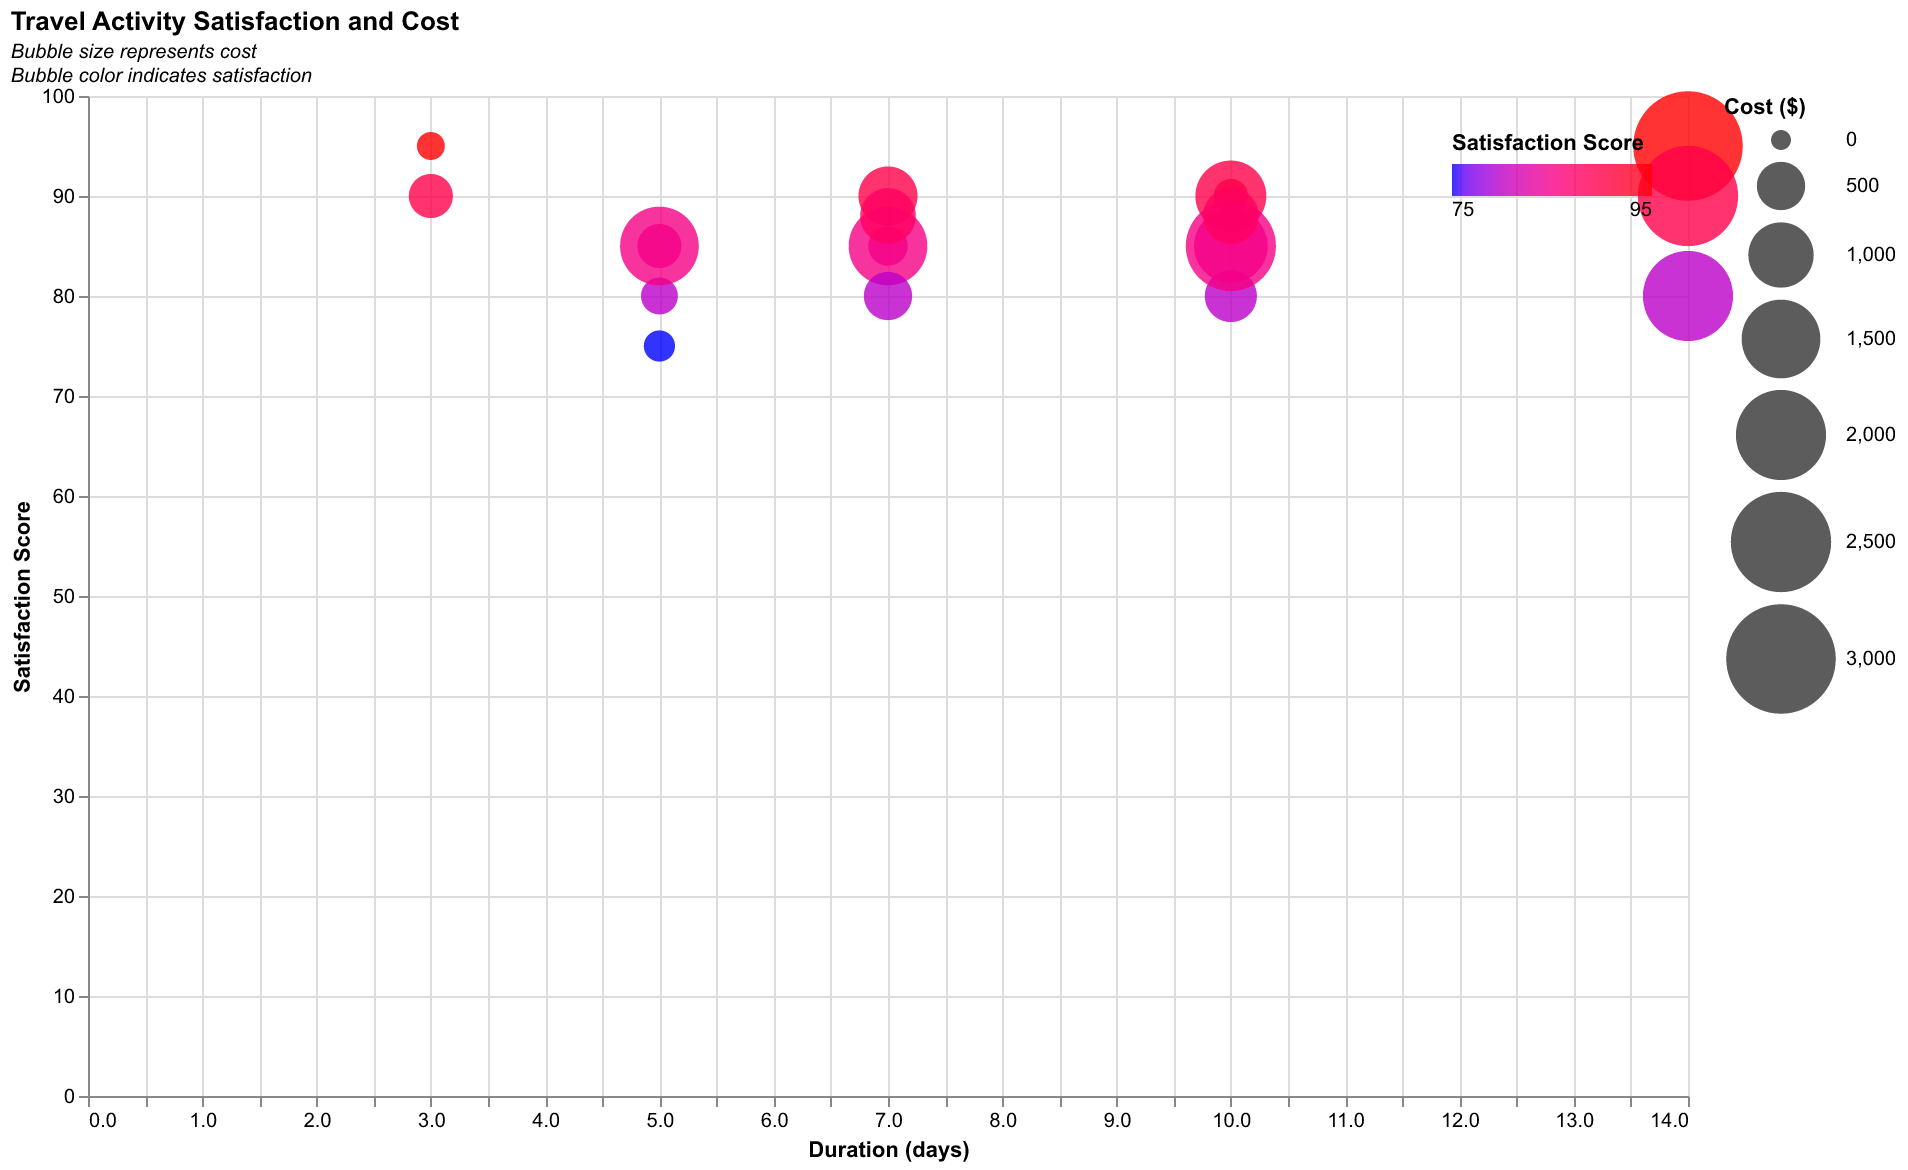

The table this chart was drawn from, first rows:
Activity, Cost, Satisfaction Score, Duration (days)
Sightseeing, 300, 85, 7
Beach Vacation, 1200, 90, 10
Cruise, 2000, 80, 14
Camping, 150, 75, 5
Hiking, 100, 95, 3
City Tour, 400, 85, 5
Adventure Sports, 800, 90, 7
Road Trip, 600, 80, 10
Skiing, 1500, 85, 7
Cultural Tour, 700, 88, 7
Safari, 3000, 95, 14
Backpacking, 200, 90, 10
Island Hopping, 1300, 85, 10
Museum Tour, 250, 80, 5
Wine Tasting, 400, 90, 3
Wildlife Tour, 2000, 85, 10
Fishing Trip, 500, 80, 7
Shopping Spree, 1500, 85, 5
Desert Expedition, 2500, 90, 14
Historical Tour, 700, 88, 10
